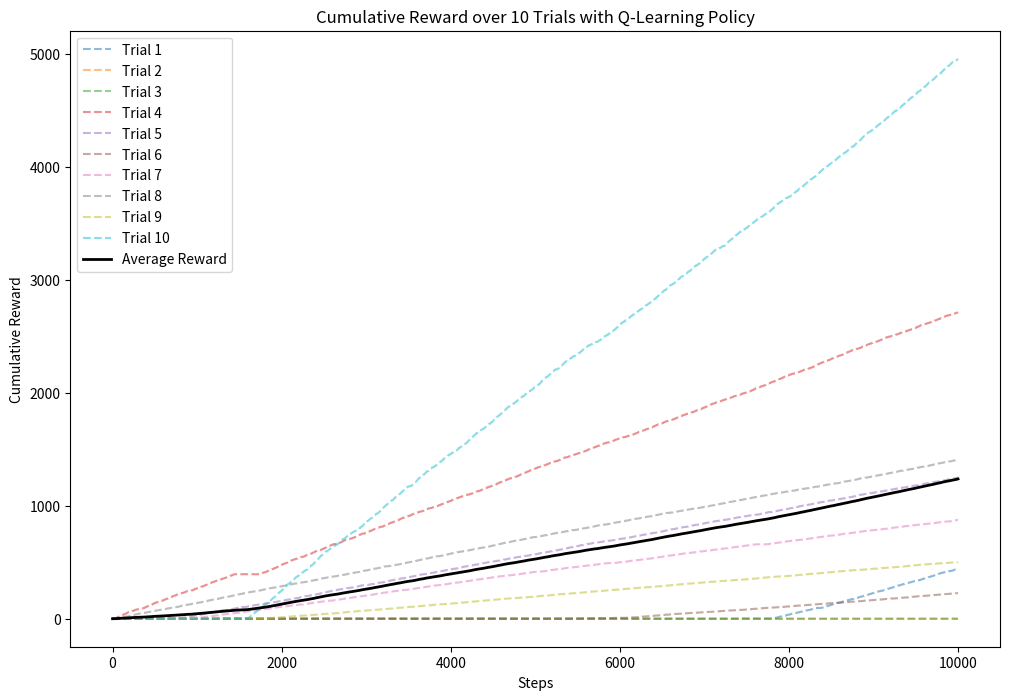

The matplotlib source for this figure:
from typing import List, Tuple
import numpy as np
from enum import IntEnum
import random
import matplotlib.pyplot as plt

class Action(IntEnum):
    # Enum for directions
    LEFT = 0
    DOWN = 1
    RIGHT = 2
    UP = 3

goal_state = None

def set_random_goal(walls):
    # Function to set a random goal excluding walls and start position
    global goal_state
    possible_goals = [(x, y) for x in range(11) for y in range(11) if (x, y) not in walls and (x, y) != (0, 0)]
    goal_state = random.choice(possible_goals)

def actions_to_dxdy(action: Action) -> Tuple[int, int]:
    # Map actions to movements
    mapping = {
        Action.LEFT: (-1, 0),
        Action.DOWN: (0, -1),
        Action.RIGHT: (1, 0),
        Action.UP: (0, 1),
    }
    return mapping[action]

def reset() -> Tuple[int, int]:
    # Reset function
    return (0, 0)

def random_policy(state: Tuple[int, int]) -> Action:
    # Random policy choosing from the four directions
    return Action(random.randint(0, 3))

def simulate(state: Tuple[int, int], action: Action) -> Tuple[Tuple[int, int], float]:
    # Simulate function for the Four Rooms environment
    walls = [
        (0, 5), (2, 5), (3, 5), (4, 5),
        (5, 0), (5, 2), (5, 3), (5, 4), (5, 5), (5, 6), (5, 7), (5, 9), (5, 10),
        (6, 4), (7, 4), (9, 4), (10, 4),
    ]
    global goal_state

    if state == goal_state:
        return reset(), 1

    action_outcomes = {
        Action.LEFT: [Action.LEFT],
        Action.DOWN: [Action.DOWN],
        Action.RIGHT: [Action.RIGHT],
        Action.UP: [Action.UP]
    }

    rand = np.random.rand()
    if rand < 1:
        action_taken = action

    dx, dy = actions_to_dxdy(action_taken)
    next_state = (state[0] + dx, state[1] + dy)

    if next_state in walls or not (0 <= next_state[0] <= 10 and 0 <= next_state[1] <= 10):
        next_state = state

    reward = 1.0 if next_state == goal_state else 0.0

    if not isinstance(action_taken, Action):
        action_taken = Action(action_taken)

    print(f"Action taken: {action_taken.name}")
    print(f"Next State: {next_state}, Reward: {reward}")

    return next_state, reward

class QLearningAgent:
    def __init__(self, alpha=0.5, gamma=0.25, epsilon=0.4):
        # Q-learning agent class
        self.q_table = np.zeros((11, 11, len(Action)))
        self.alpha = alpha
        self.gamma = gamma
        self.epsilon = epsilon

    def choose_action(self, state):
        # Choose action based on epsilon-greedy policy
        if random.uniform(0, 1) < self.epsilon:
            return random.choice(list(Action))
        else:
            return np.argmax(self.q_table[state])

    def learn(self, state, action, reward, next_state):
        # Q-learning update rule
        old_value = self.q_table[state][action]
        next_max = np.max(self.q_table[next_state])
        self.q_table[state][action] = old_value + self.alpha * (reward + self.gamma * next_max - old_value)

def qlearning_poli(steps: int, trials: int, walls: List[Tuple[int, int]]) -> List[List[float]]:
    # Run Q-learning trials
    all_trials_rewards = []
    agent = QLearningAgent()

    for _ in range(trials):
        state = reset()
        cumulative_reward = 0
        trial_rewards = []
        set_random_goal(walls)

        for _ in range(steps):
            action = agent.choose_action(state)
            next_state, reward = simulate(state, action)
            
            agent.learn(state, action, reward, next_state)
            
            state = next_state
            cumulative_reward += reward
            trial_rewards.append(cumulative_reward)

            if state == goal_state:
                state = reset()

        all_trials_rewards.append(trial_rewards)

    return all_trials_rewards


def run_trials(agent, trials, steps, walls):
    for _ in range(trials):
        set_random_goal(walls)
        state = reset()
        first_goal_reached = False
        steps_to_first_goal = 0

        for step in range(steps):
            action = agent.choose_action(state)
            next_state, reward = simulate(state, action)
            agent.learn(state, action, reward, next_state)
            state = next_state

            if not first_goal_reached and state == goal_state:
                first_goal_reached = True
                steps_to_first_goal = step

# Testing!
trials = 10
agent = QLearningAgent()

walls = [
        (0, 5),
        (2, 5),
        (3, 5),
        (4, 5),
        (5, 0),
        (5, 2),
        (5, 3),
        (5, 4),
        (5, 5),
        (5, 6),
        (5, 7),
        (5, 9),
        (5, 10),
        (6, 4),
        (7, 4),
        (9, 4),
        (10, 4),
    ] 
run_trials(agent, 10, 10000, walls)
qlearning_rewards = qlearning_poli(10000, 10, walls)

# Plotting
plt.figure(figsize=(12, 8))

# Plot each trial with a dotted line
for i, rewards in enumerate(qlearning_rewards):
    plt.plot(rewards, linestyle='--', alpha=0.5, label=f'Trial {i + 1}')
    print(f"Cumulative Rewards for Trial {i + 1}: {rewards[-1]}")  # Print the final cumulative reward for each trial

# Calculate and plot the average cumulative reward at each step
average_rewards = [sum(x) / trials for x in zip(*qlearning_rewards)]
plt.plot(average_rewards, color='black', linewidth=2, label='Average Reward')  # Thick solid line for the average
print(f"Average Cumulative Rewards: {average_rewards[-1]}")  # Print the final average cumulative reward

plt.title("Cumulative Reward over 10 Trials with Q-Learning Policy")
plt.xlabel("Steps")
plt.ylabel("Cumulative Reward")
plt.legend()
plt.show()


